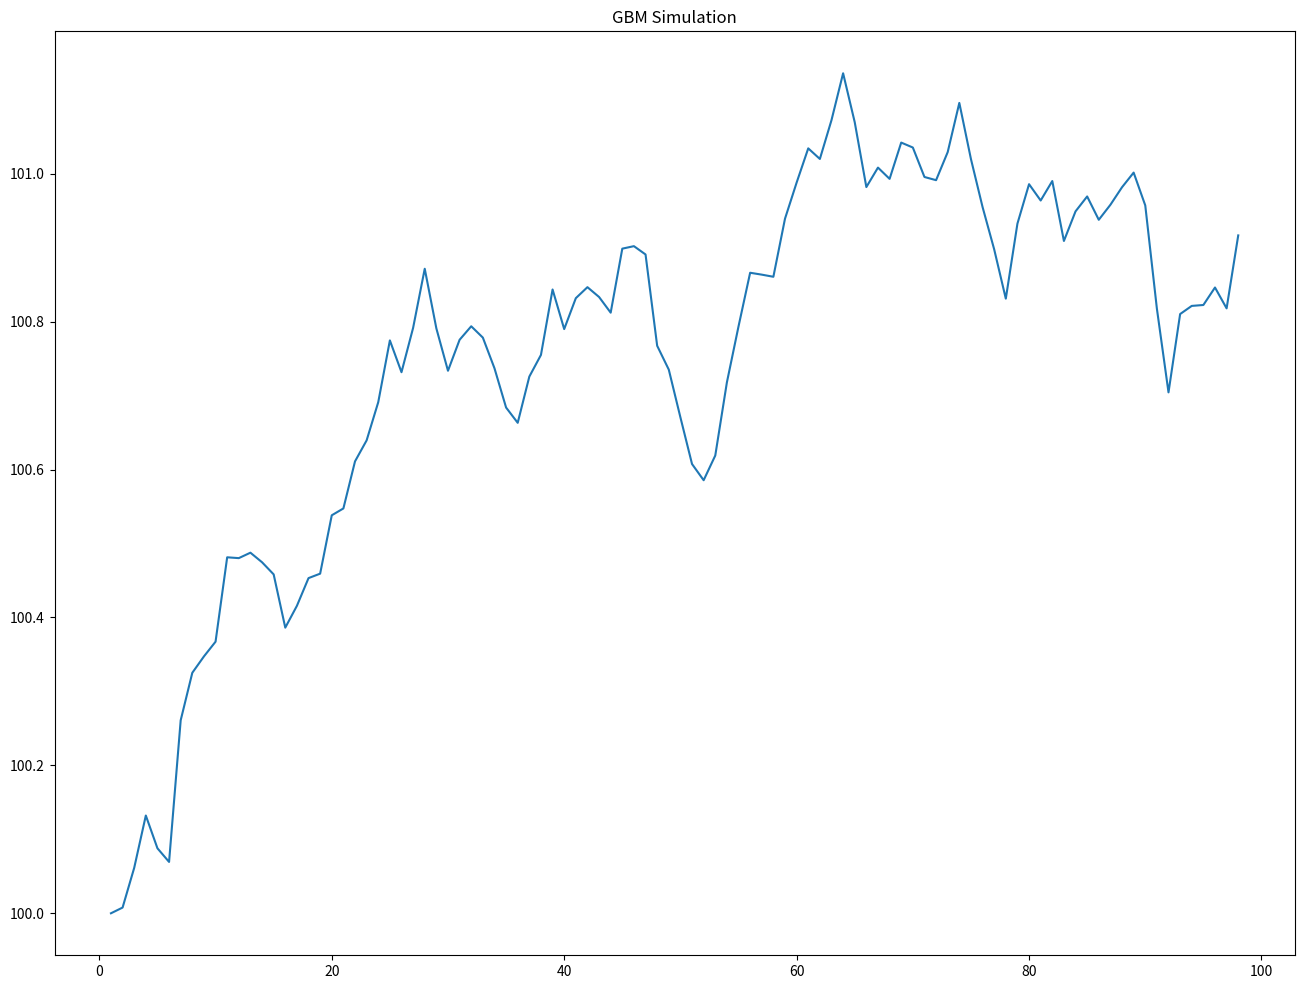

Reproduce this figure in Python. (Note: this script raises an exception after producing the figure.)
# This will simualte random paths using an OU Process

# This file has been updated on 11/26/2016 to include the simulation and graphs of additional processes. 

import datetime
import sys
import csv

import matplotlib.pyplot as plt 
#from matplotlib.backends.backend_pdf import Pdfpages

import random
import pandas as pd
import scipy as sp
import numpy as np
import math 
from math import exp
from math import sqrt


x = random.random()
print(x)

sp = pd.DataFrame(np.zeros((200,3)))
spm = pd.DataFrame(np.zeros((200,3)))
spou = pd.DataFrame(np.zeros((200,3)))
spsk = pd.DataFrame(np.zeros((200,3)))

ret = pd.DataFrame(np.zeros((200,3)))
retm = pd.DataFrame(np.zeros((200,3)))
retou = pd.DataFrame(np.zeros((200,3)))
retsk = pd.DataFrame(np.zeros((200,3)))

end = 100

sp.iloc[1,1] = 100
mu = 0
delta = 1
sigma = .05


# Generate GBM process vector -----------------------------------------------------------------------------------------
for i in range(2,100):
	sp.iloc[i,1] = sp.iloc[i-1,1] + mu*delta + sigma*math.sqrt(delta)*np.random.normal(0,1)
	
# Calculate GBM return vector
for i in range(2,100):
	ret.iloc[i,1] = (sp.iloc[i,1]/sp.iloc[i-1,1])-1

# Generate synthetic momentum process vector --------------------------------------------------------------------------

spm.iloc[20,1] = 100
lamda = .70
n = 20
sum1 = 0


for i in range(21,100):
	for k in range(i-n,i):
		sum1 = sum1 + sp.iloc[k,1]
	spm.iloc[i,1] = spm.iloc[i-1,1] + mu*delta + sigma*math.sqrt(delta)*np.random.normal(0,1) + delta*lamda*(sum1/n)*ret.iloc[i-1,1]

#Calculate synthetic momentum returns
for i in range(21,100):
	retm.iloc[i,1] = (spm.iloc[i,1]/spm.iloc[i-1,1])-1


# Generate an OU Process vector ----------------------------------------------------------------------------------------

spou.iloc[1,1] = 100
lambda1 = .05
delta1 = 1
sig1 = .05
mu1 = 100

for x in range(2,100):
	spou.iloc[x,1] = spou.iloc[x-1,1]*exp(-lambda1*delta1) + mu1*(1-math.exp(-lambda1*delta1)) + (sig1*sqrt((1-math.exp(-2*lambda1*delta1))/(2*lambda1)))*np.random.randn()

# calculate OU returns
for i in range(21,100):
	retou.iloc[i,1] = (spou.iloc[i,1]/spou.iloc[i-1,1])-1


# Generate a Skewed Distribution ---------------------------------------------------------------------------------------

spsk.iloc[1,1] = 100

for i in range(2,100):
	spsk.iloc[i,1] = spsk.iloc[i-1,1] + mu*delta + sigma*math.sqrt(delta)*np.random.normal(0,1)
	
# Calculate GBM return vector
for i in range(2,100):
	retsk.iloc[i,1] = (spsk.iloc[i,1]/spsk.iloc[i-1,1])-1


#------Graphs and Chart Production

#1 Graph of the GBM process
fig = plt.figure(figsize=(16,12))
sp.iloc[1:(end-1),1].plot()
plt.title("GBM Simulation")
plt.savefig('graphs/GBM Figure 1')

#1 Distribution of GBM return chart
fig = plt.figure();
ret.iloc[1:(end-1),1].diff().hist(bins=50)
plt.title("GBM Distribution")
plt.savefig('graphs/GBM Dist 1')

#2 Graph of the Momentum process
fig = plt.figure(figsize=(16,12))
spm.iloc[20:(end-1),1].plot()
plt.title("SynMom Simulation")
plt.savefig('graphs/SynMom Figure 1')

#2 Distribution of Momentum return chart
fig = plt.figure();
retm.iloc[20:(end-1),1].diff().hist(bins=20)
plt.title("SynMom Distribution")
plt.savefig('graphs/SynMom Dist 1')

#3 Graph of the OU process
fig = plt.figure(figsize=(16,12))
spou.iloc[1:(end-1),1].plot()
plt.title("OU Simulation")
plt.savefig('graphs/OU Figure 1')

#3 Distribution of OU return chart
fig = plt.figure();
retou.iloc[1:(end-1),1].diff().hist(bins=20)
plt.title("OU Distribution")
plt.savefig('graphs/OU Dist 1')

#4 Graph of the Skew process
fig = plt.figure(figsize=(16,12))
spsk.iloc[1:(end-1),1].plot()
plt.title("Skew Simulation")
plt.savefig('graphs/Skew Figure 1')

#4 Distribution of Skew return chart
fig = plt.figure();
retsk.iloc[1:(end-1),1].diff().hist(bins=20)
plt.title("Skew Distribution")
plt.savefig('graphs/Skew Dist 1')#

